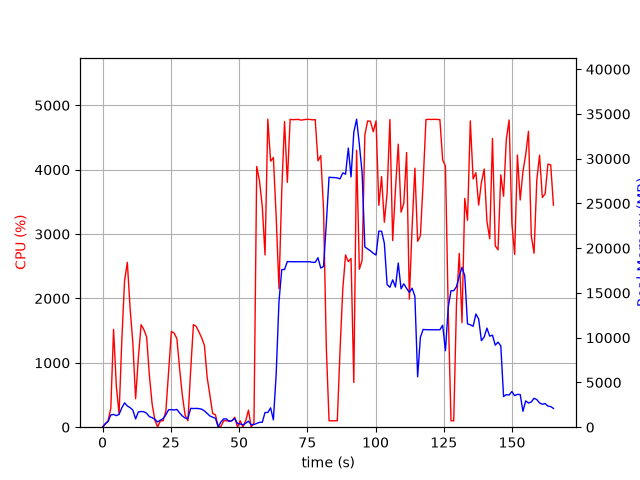

The table this chart was drawn from, first rows:
elapsed_time, nproc, cpu, mem_real, mem_virtual
5.698204040527344e-05, 1, 0.0, 7.898, 3185
1.009, 2, 46.6, 414, 1159
2.019, 2, 100.9, 615.5, 1351
3.029, 3, 294.0, 1367, 2873
4.04, 3, 1520, 1428, 2874
5.049, 3, 639.1, 1292, 3104
6.056, 3, 202.6, 1434, 3340
7.063, 3, 1357, 2174, 3782
8.072, 3, 2276, 2721, 4383
9.082, 3, 2561, 2370, 4248
10.09, 3, 1848, 2186, 4322
11.1, 3, 1308, 1910, 4509
12.11, 2, 441.3, 923.9, 2781
13.12, 2, 1079, 1707, 2966
14.13, 2, 1592, 1754, 2966
15.14, 2, 1516, 1727, 2980
16.15, 2, 1402, 1555, 2992
17.15, 2, 806.3, 1185, 3020
18.16, 2, 361.1, 1060, 3020
19.17, 2, 110.2, 885.7, 3020
20.18, 2, 1.0, 580, 1627
21.19, 2, 99.3, 788, 1863
22.19, 2, 100.2, 951.3, 2079
23.2, 2, 251.1, 1390, 2542
24.21, 2, 864.6, 1951, 3116
25.22, 2, 1487, 1962, 3026
26.23, 2, 1461, 1928, 3060
27.24, 2, 1375, 1983, 3190
28.24, 2, 901.8, 1588, 3313
29.25, 2, 489.3, 1255, 3445
30.26, 2, 183.4, 1021, 3501
31.27, 2, 99.2, 962.9, 3501
32.28, 2, 877.4, 2105, 3732
33.29, 2, 1594, 2088, 3732
34.29, 2, 1566, 2100, 3732
35.3, 2, 1480, 2077, 3776
36.31, 2, 1389, 2014, 3804
37.32, 2, 1267, 1822, 3835
38.33, 2, 772.2, 1536, 3879
39.34, 2, 496.4, 1252, 3951
40.35, 2, 212.5, 1114, 3951
41.35, 2, 193.4, 995.4, 3951
42.36, 2, 5.0, 49.26, 159.7
43.37, 5, 12.9, 589.1, 2542
44.38, 5, 100.1, 931.2, 3081
45.39, 5, 100.2, 922.1, 3071
46.39, 3, 100.2, 643.2, 2160
47.4, 3, 99.2, 733.3, 2272
48.41, 4, 155.5, 974.9, 2953
49.42, 4, 3.0, 415.1, 2017
50.43, 3, 99.2, 364.5, 1720
51.44, 3, 2.0, 265.9, 1630
52.44, 4, 99.2, 441.7, 2091
53.45, 5, 266.0, 675.7, 2619
54.46, 4, 2.0, 252.8, 1852
55.47, 1, 70.3, 301.8, 4255
56.48, 1, 4051, 414.7, 4965
57.49, 1, 3827, 540.9, 5007
58.51, 1, 3429, 554.3, 5591
59.52, 1, 2676, 1647, 6871
... 104 more rows
